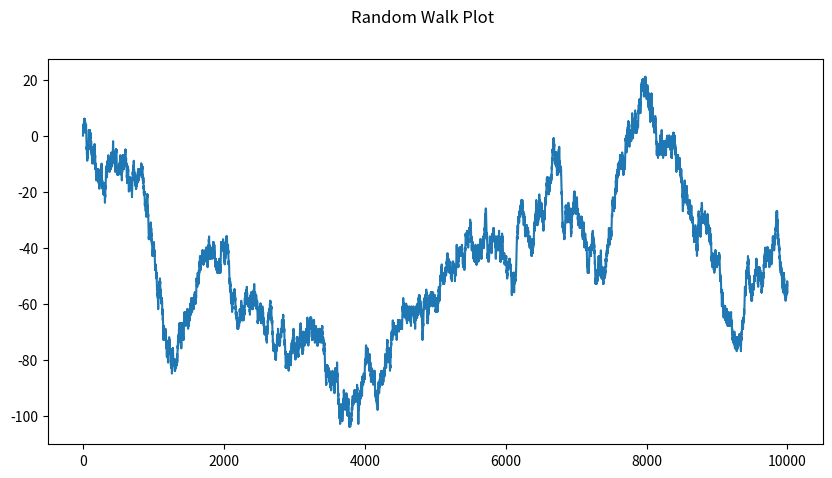
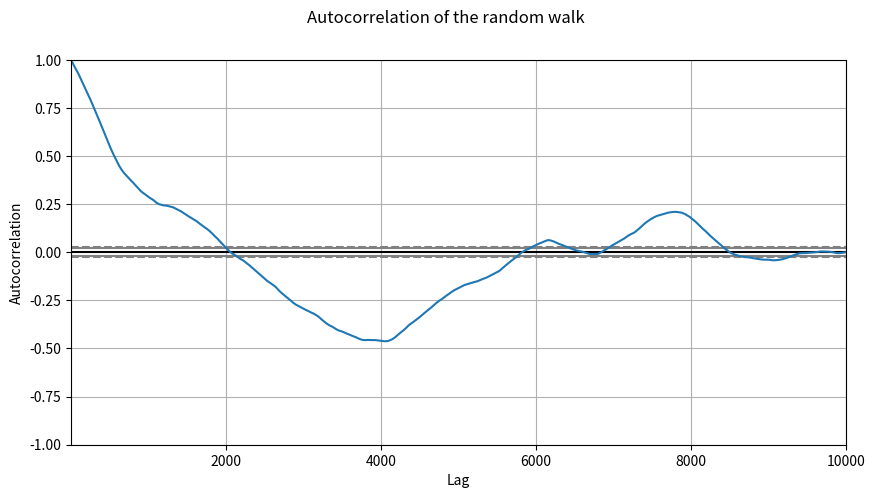
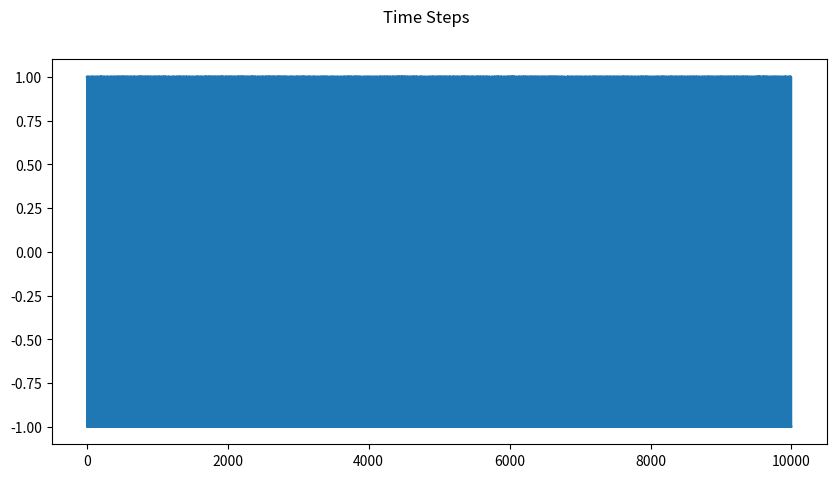
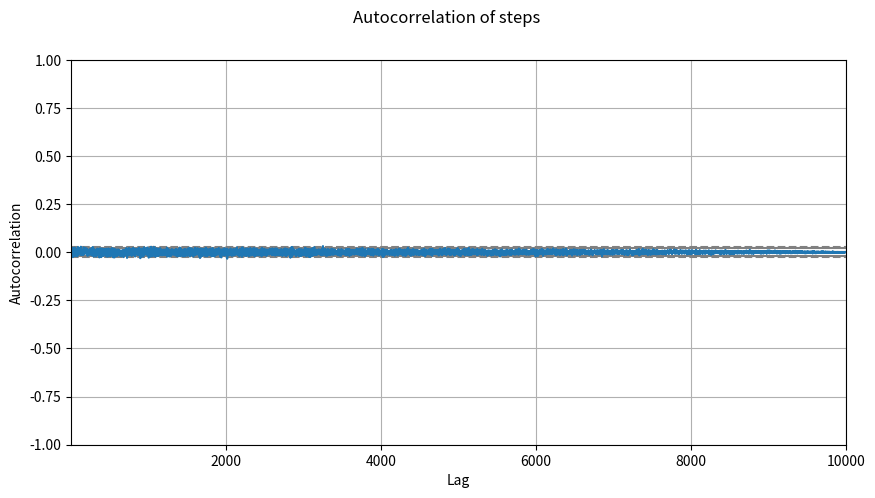

The script that saved these images, in order:
import matplotlib.pyplot as plt
import numpy as np
from pandas.plotting import autocorrelation_plot
plt.rcParams['figure.figsize'] = [10, 5]

#initialize the list
s=1
random_walk = [0]

#Generate 10000 numbers from a Normal Distribution N(0,1)
random_normal = np.random.normal(0,1,10000)

#Create the walk
for r in random_normal:
    mv = 1 if r>0 else -1
    value = random_walk[-1] + s*mv
    random_walk.append(value)
#plot the walk
fig1 = plt.figure(1)
fig1.suptitle("Random Walk Plot")
plt.plot(random_walk)

#plot the autocorrelation
fig2 = plt.figure(2)
fig2.suptitle("Autocorrelation of the random walk")
autocorrelation_plot(random_walk)

#Calculate the differences
diff = []
for i in range(1,len(random_walk)):
    value = random_walk[i] - random_walk[i-1]
    diff.append(value)

#plot the diffs
fig3 = plt.figure(3)
fig3.suptitle("Time Steps")
plt.plot(diff)

#plot the autocorelation of diff
fig4 = plt.figure(4)
fig4.suptitle("Autocorrelation of steps")
autocorrelation_plot(diff)
plt.show()

#mean(m) of the diffs should be close to the mean of the N(m,s^2)
np.mean(diff)

#Variance(s^2) of diffs should be close to the variance of N(m,s^2)
np.var(diff)

#General statistics: X a random variable with mean = E(X) and var = Var(X) then a*X is a random variable with mean E(a*X)=a*E(X)
#and variance Var(a*X) = a^2 * Var(X)
#So the noise of the random walk (s) should be s = a from the above variance

plt.show()
